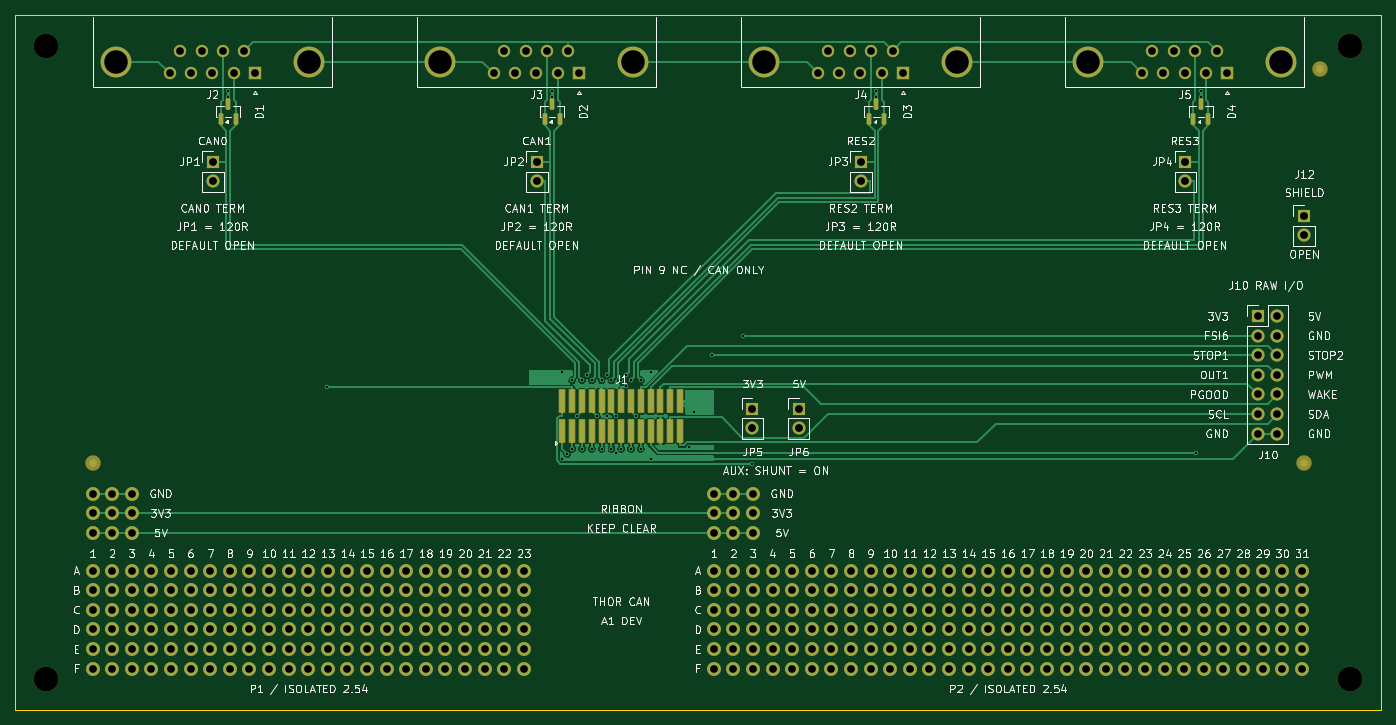
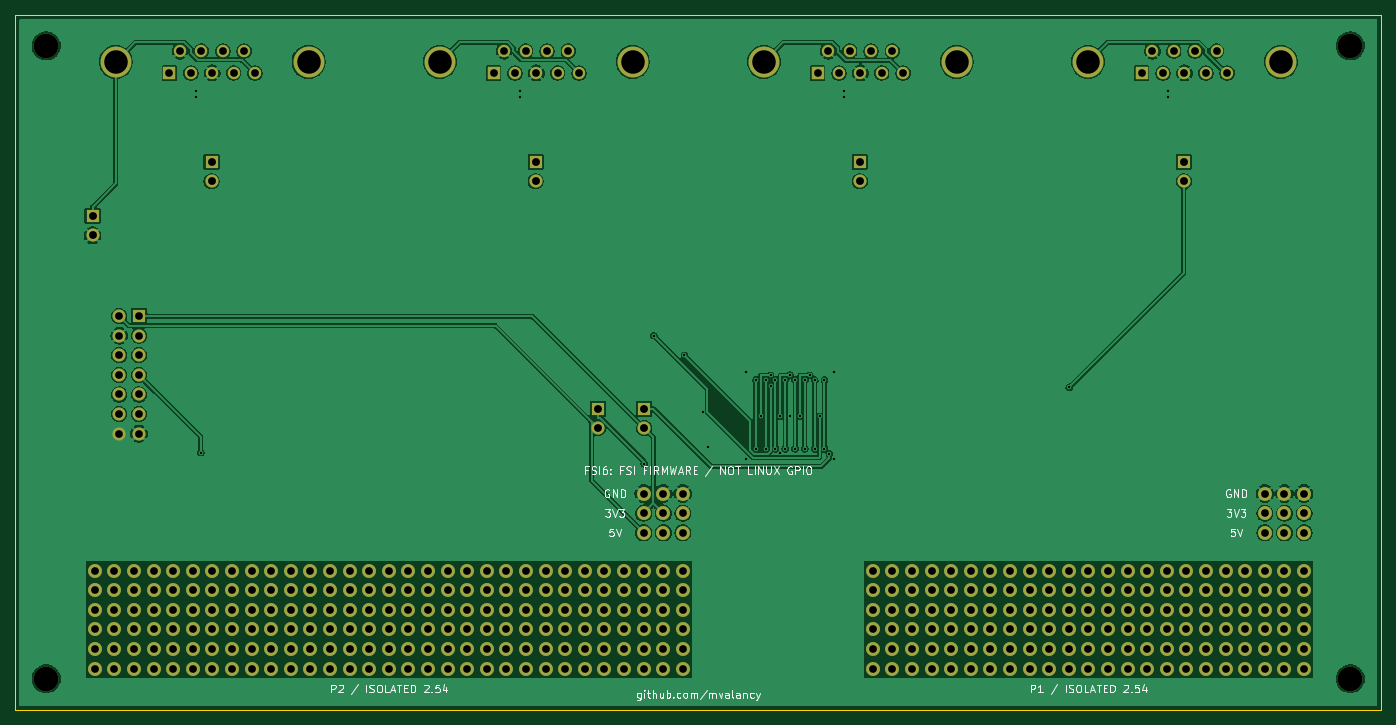
Circuit board: 10 layer files. Board 177.0 x 90.0 mm.
- bottom_copper: thor-4port-B_Cu.gbl (182602 bytes)
- bottom_mask: thor-4port-B_Mask.gbs (11327 bytes)
- bottom_silk: thor-4port-B_Silkscreen.gbo (36466 bytes)
- outline: thor-4port-Edge_Cuts.gm1 (626 bytes)
- top_copper: thor-4port-F_Cu.gtl (63159 bytes)
- top_mask: thor-4port-F_Mask.gts (13284 bytes)
- paste: thor-4port-F_Paste.gtp (2156 bytes)
- top_silk: thor-4port-F_Silkscreen.gto (196037 bytes)
- drill: thor-4port-NPTH.drl (374 bytes)
- drill: thor-4port-PTH.drl (6885 bytes)

=== bottom_copper: thor-4port-B_Cu.gbl (182602 bytes, source omitted) ===
=== bottom_mask: thor-4port-B_Mask.gbs (11327 bytes, source omitted) ===
=== bottom_silk: thor-4port-B_Silkscreen.gbo (36466 bytes, source omitted) ===
=== outline: thor-4port-Edge_Cuts.gm1 ===
%TF.GenerationSoftware,KiCad,Pcbnew,10.0.1*%
%TF.CreationDate,2026-11-03T08:40:23-08:00*%
%TF.ProjectId,thor-4port,74686f72-2d34-4706-9f72-742e6b696361,A1 REVIEW*%
%TF.SameCoordinates,Original*%
%TF.FileFunction,Profile,NP*%
%FSLAX46Y46*%
G04 Gerber Fmt 4.6, Leading zero omitted, Abs format (unit mm)*
G04 Created by KiCad (PCBNEW 10.0.1) date 2026-11-03 08:40:23*
%MOMM*%
%LPD*%
G01*
G04 APERTURE LIST*
%TA.AperFunction,Profile*%
%ADD10C,0.050000*%
%TD*%
G04 APERTURE END LIST*
D10*
X0Y0D02*
X177000000Y0D01*
X0Y-90000000D02*
X0Y0D01*
X177000000Y0D02*
X177000000Y-90000000D01*
X177000000Y-90000000D02*
X0Y-90000000D01*
M02*

=== top_copper: thor-4port-F_Cu.gtl (63159 bytes, source omitted) ===
=== top_mask: thor-4port-F_Mask.gts (13284 bytes, source omitted) ===
=== paste: thor-4port-F_Paste.gtp (2156 bytes, source withheld) ===
=== top_silk: thor-4port-F_Silkscreen.gto (196037 bytes, source omitted) ===
=== drill: thor-4port-NPTH.drl ===
M48
; DRILL file KiCad 10.0.1 date 2026-11-03T08:40:24
; FORMAT={-:-/ absolute / metric / decimal}
; #@! TF.CreationDate,2026-11-03T08:40:24-08:00
; #@! TF.GenerationSoftware,Kicad,Pcbnew,10.0.1
; #@! TF.FileFunction,NonPlated,1,2,NPTH
FMAT,2
METRIC
; #@! TA.AperFunction,NonPlated,NPTH,ComponentDrill
T1C3.200
%
G90
G05
T1
X4.0Y-4.0
X4.0Y-86.0
X173.0Y-4.0
X173.0Y-86.0
M30

=== drill: thor-4port-PTH.drl (6885 bytes, source omitted) ===
